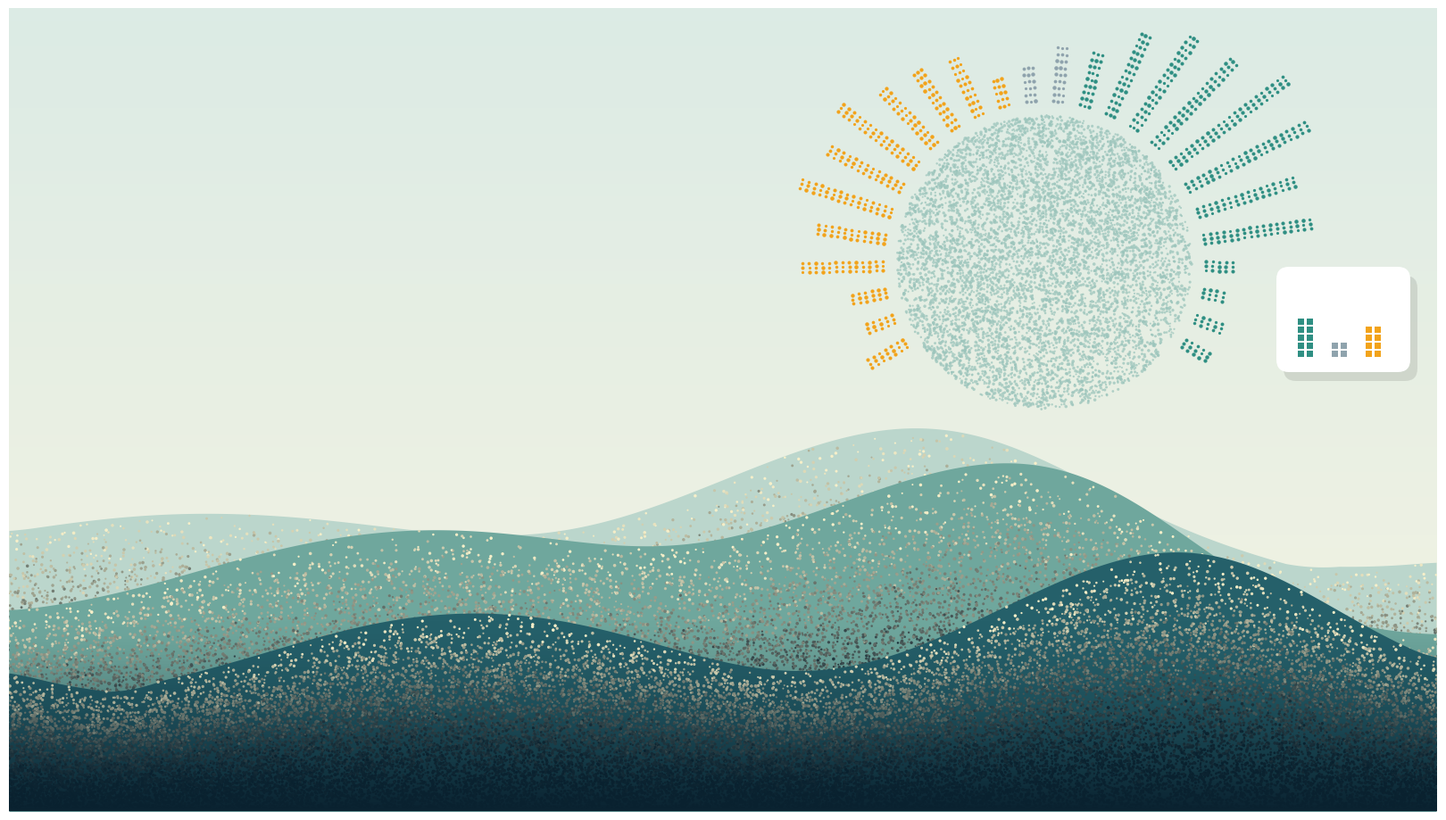

The script that saved this image:
"""
Generative stipple artwork for SentimentScope.

The hero image is DECORATIVE ART built from your data:
  - the dotted hills are a smoothed distribution of the sentiment scores
  - the circular figure is a radial histogram (teal = positive, orange = negative)
Real charts elsewhere in the app always sit on solid black panels.
"""

import base64
import io

import matplotlib

matplotlib.use("Agg")
import matplotlib.pyplot as plt
import numpy as np
from matplotlib.patches import FancyBboxPatch

W, H = 1600, 900
INK, SAGE, CREAM, ORANGE, TEAL, SLATE = "#0A2230", "#9CC5BC", "#F6EFC9", "#F2A31B", "#2F8F83", "#8FA3AD"


def _rgb(hex_colour):
    return np.array([int(hex_colour[i:i + 2], 16) for i in (1, 3, 5)]) / 255.0


def _density(scores, grid, bandwidth=0.14):
    """Smooth 0-1 density of the scores along the -1..+1 axis."""
    if len(scores) == 0:
        return np.full_like(grid, 0.4)
    d = np.exp(-0.5 * ((grid[:, None] - scores[None, :]) / bandwidth) ** 2).sum(axis=1)
    return d / d.max()


def _wiggle(x, rng):
    """Smooth random hills made from a few sine waves."""
    y = sum(rng.uniform(0.3, 1) * np.sin(x / rng.uniform(120, 340) + rng.uniform(0, 6.28)) for _ in range(4))
    return (y - y.min()) / (y.max() - y.min())


def make_hero(scores, pct_pos=0.4, pct_neu=0.2, pct_neg=0.4, seed=7):
    """Return the hero artwork as a base64 JPEG string."""
    rng = np.random.default_rng(seed)
    scores = np.clip(np.asarray(scores, float), -1, 1)
    fig = plt.figure(figsize=(W / 100, H / 100), dpi=100)
    ax = fig.add_axes([0, 0, 1, 1])
    ax.set_xlim(0, W)
    ax.set_ylim(H, 0)
    ax.axis("off")

    # ---- soft mint background ----
    top, bottom = _rgb("#DCEBE5"), _rgb("#F6F4E2")
    t = np.linspace(0, 1, 64)[:, None, None]
    ax.imshow(top * (1 - t) + bottom * t, extent=[0, W, H, 0], aspect="auto", zorder=0)

    # ---- the circular figure: a radial histogram of sentiment ----
    cx, cy, R = 1160, 285, 165
    n = 7500
    r = R * np.sqrt(rng.random(n))
    a = rng.uniform(0, 2 * np.pi, n)
    px, py = cx + r * np.cos(a), cy + r * np.sin(a)
    light = 1 - ((px - cx) + (py - cy)) / (2 * R) / 2  # brighter dots toward the upper-left
    keep = rng.random(n) < (0.25 + 0.75 * np.clip(light, 0, 1))
    ax.scatter(px[keep], py[keep], s=rng.uniform(2, 7, keep.sum()), c=SAGE, alpha=0.75, linewidths=0, zorder=2)

    bins = 26
    counts, _ = np.histogram(scores, bins=bins, range=(-1, 1)) if len(scores) else (np.ones(bins), None)
    share = counts / max(counts.max(), 1)
    for i in range(bins):
        mid = -1 + (i + 0.5) * 2 / bins
        angle = np.radians(215 - (i + 0.5) / bins * 250)  # a 250-degree arc over the top
        colour = ORANGE if mid < -0.05 else TEAL if mid > 0.05 else SLATE
        length = 14 + 150 * share[i]
        dx, dy = np.cos(angle), -np.sin(angle)
        for step in np.arange(R + 16, R + 16 + length, 7.5):
            for side in (-5, 0, 5):
                bx = cx + dx * step - dy * side
                by = cy + dy * step + dx * side
                ax.scatter(bx, by, s=rng.uniform(5, 11), c=colour, linewidths=0, zorder=3)

    # ---- small white "data card" floating like the inspiration ----
    ax.add_patch(FancyBboxPatch((1428, 300), 150, 118, boxstyle="round,pad=0,rounding_size=14",
                                fc="#000000", alpha=0.10, ec="none", zorder=3))
    ax.add_patch(FancyBboxPatch((1420, 290), 150, 118, boxstyle="round,pad=0,rounding_size=14",
                                fc="white", ec="none", zorder=4))
    for k, (share_k, colour) in enumerate([(pct_pos, TEAL), (pct_neu, SLATE), (pct_neg, ORANGE)]):
        h = 14 + 70 * share_k
        for row in range(int(h // 9)):
            for col in range(2):
                ax.add_patch(plt.Rectangle((1444 + k * 38 + col * 10, 384 - row * 9), 7, 7, fc=colour, ec="none", zorder=5))

    # ---- stippled hills built from the real score distribution ----
    x = np.arange(0, W)
    density = _density(scores, np.linspace(-1, 1, W))
    layers = [(660, 190, "#BBD6CC", 0.6), (725, 240, "#6FA79D", 0.75), (810, 210, "#25606A", 0.85)]
    for i, (base, amp, fill, mix) in enumerate(layers):
        h = mix * np.roll(density, int((i - 1) * 140)) + (1 - mix) * _wiggle(x, rng)
        h = np.convolve(np.pad(h, 60, mode="edge"), np.ones(60) / 60, mode="same")[60:-60]
        ridge = base - amp * h
        ax.fill_between(x, ridge, H, color=fill, zorder=6 + i * 2, linewidth=0)
        m = 32000
        dot_x = rng.uniform(0, W, m)
        depth = rng.random(m) ** 0.55
        dot_y = ridge[dot_x.astype(int)] + depth * (H - ridge[dot_x.astype(int)])
        shade = np.clip(depth * 1.1 + rng.normal(0, 0.08, m), 0, 1)[:, None]
        colours = _rgb(CREAM) * (1 - shade) ** 1.5 + _rgb("#08202D") * (1 - (1 - shade) ** 1.5)
        ax.scatter(dot_x, dot_y, s=rng.uniform(2, 7, m), c=colours, linewidths=0, zorder=7 + i * 2)

    # ---- fade into the dark page below ----
    fade = np.zeros((64, 1, 4))
    fade[..., :3] = _rgb(INK)
    fade[..., 3] = np.linspace(0, 1, 64)[:, None] ** 1.6
    ax.imshow(fade, extent=[0, W, H, H - 220], aspect="auto", zorder=20)
    ax.set_xlim(0, W)
    ax.set_ylim(H, 0)

    buf = io.BytesIO()
    fig.savefig(buf, format="jpeg", dpi=100, pil_kwargs={"quality": 86})
    plt.close(fig)
    return base64.b64encode(buf.getvalue()).decode("ascii")


if __name__ == "__main__":
    demo = np.concatenate([np.random.default_rng(1).normal(0.45, 0.25, 300), np.random.default_rng(2).normal(-0.5, 0.25, 220)])
    open("hero_preview.jpg", "wb").write(base64.b64decode(make_hero(demo, 0.5, 0.15, 0.35)))
    print("Saved hero_preview.jpg")
